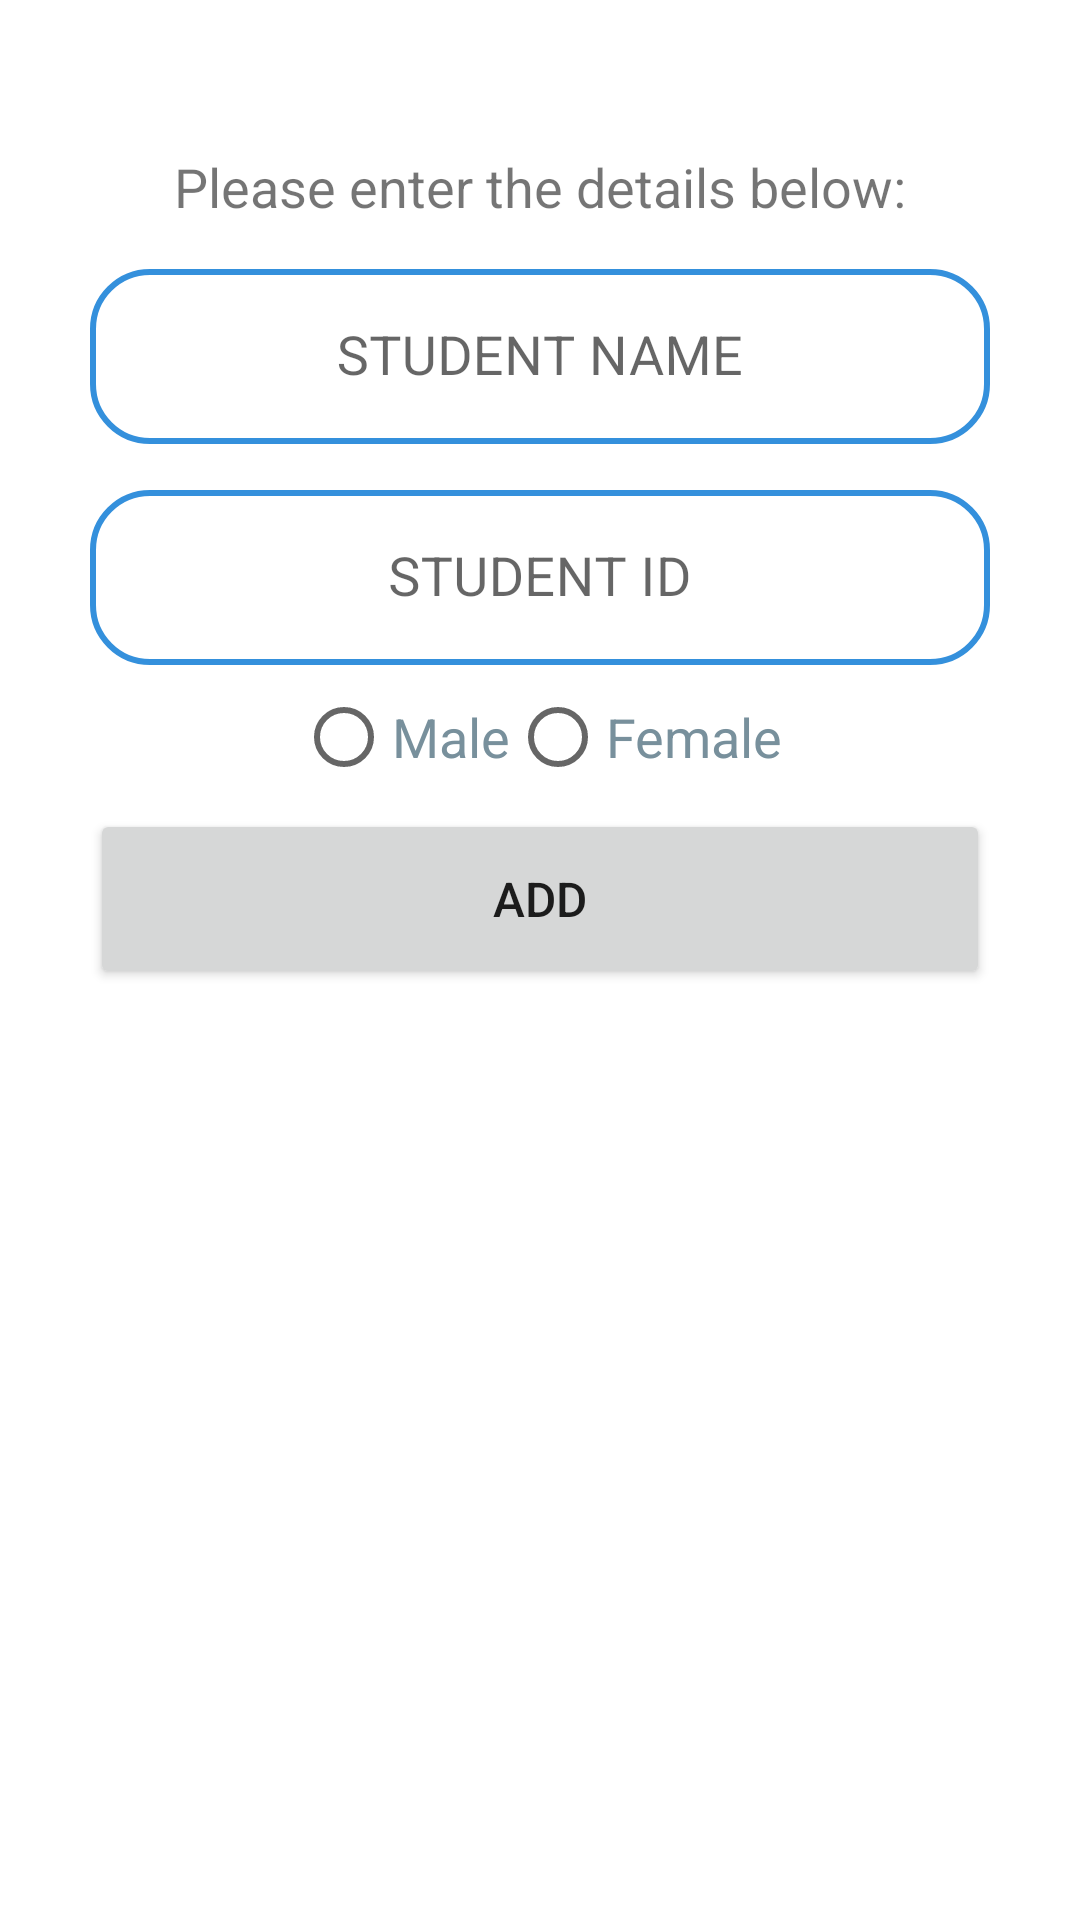

Android layout source for this screen:
<!-- AndroidManifest.xml: application theme Theme.LPRMaker -->
<!-- res/layout/fragment_add_students.xml -->
<?xml version="1.0" encoding="utf-8"?>
<ScrollView xmlns:android="http://schemas.android.com/apk/res/android"
    xmlns:tools="http://schemas.android.com/tools"
    android:layout_width="match_parent"
    android:layout_height="match_parent"
    tools:context=".students.AddStudentsFragment">

    <LinearLayout
        android:layout_width="match_parent"
        android:layout_height="wrap_content"
        android:orientation="vertical"
        android:paddingTop="30dp"
        android:paddingStart="30dp"
        android:paddingEnd="30dp">

        <TextView
            android:layout_width="match_parent"
            android:layout_height="wrap_content"
            android:gravity="center"
            android:layout_marginTop="20dp"
            android:text="@string/enter_details"
            android:textSize="18sp" />

        <com.google.android.material.textfield.TextInputLayout
            style="@style/myTextInputLayoutStyle">
            <com.google.android.material.textfield.TextInputEditText
                android:id="@+id/stName"
                style="@style/myTextInputEditTextStyle"
                android:autofillHints="name"
                android:gravity="center"
                android:hint="@string/student_name"
                android:inputType="textCapCharacters"
                android:textAllCaps="true" />
        </com.google.android.material.textfield.TextInputLayout>

        <com.google.android.material.textfield.TextInputLayout
            style="@style/myTextInputLayoutStyle">
            <com.google.android.material.textfield.TextInputEditText
                android:id="@+id/stID"
                style="@style/myTextInputEditTextStyle"
                android:gravity="center"
                android:hint="@string/student_id"
                android:inputType="number" />
        </com.google.android.material.textfield.TextInputLayout>

        <RadioGroup
            android:id="@+id/genderRadioGroup"
            android:layout_width="wrap_content"
            android:layout_height="wrap_content"
            android:layout_gravity="center"
            android:orientation="horizontal">

            <RadioButton
                android:id="@+id/radioMale"
                android:layout_width="wrap_content"
                android:layout_height="wrap_content"
                android:text="@string/male"
                android:textColor="#78909C"
                android:textSize="18sp" />

            <RadioButton
                android:id="@+id/radioFemale"
                android:layout_width="wrap_content"
                android:layout_height="wrap_content"
                android:text="@string/female"
                android:textColor="#78909C"
                android:textSize="18sp" />
        </RadioGroup>

        <Button
            android:id="@+id/add"
            style="@style/myModifiedButton"
            android:layout_width="match_parent"
            android:text="@string/add"/>

    </LinearLayout>

</ScrollView>
<!-- resources referenced by this layout -->
<resources>
  <string name="add">Add</string>
  <string name="enter_details">Please enter the details below:</string>
  <string name="female">Female</string>
  <string name="male">Male</string>
  <string name="student_id">STUDENT ID</string>
  <string name="student_name">STUDENT NAME</string>
  <style name="myModifiedButton">
          <item name="android:layout_width">wrap_content</item>
          <item name="android:layout_height">60dp</item>
          <item name="android:layout_gravity">center</item>
          <item name="android:textSize">16sp</item>
          <item name="cornerRadius">20dp</item>
      </style>
  <style name="myTextInputEditTextStyle">
          <item name="android:layout_width">match_parent</item>
          <item name="android:layout_height">wrap_content</item>
          <item name="android:textColor">#78909C</item>
          <item name="android:textColorHint">#78909C</item>
          <item name="android:textSize">18sp</item>
      </style>
  <style name="myTextInputLayoutStyle" parent="Widget.MaterialComponents.TextInputLayout.OutlinedBox">
          <item name="android:layout_width">match_parent</item>
          <item name="android:layout_height">wrap_content</item>
          <item name="startIconTint">@color/blue</item>
          <item name="passwordToggleTint">@color/blue</item>
          <item name="boxStrokeColor">@color/blue</item>
          <item name="boxStrokeWidth">2dp</item>
          <item name="boxCornerRadiusBottomEnd">20dp</item>
          <item name="boxCornerRadiusBottomStart">20dp</item>
          <item name="boxCornerRadiusTopEnd">20dp</item>
          <item name="boxCornerRadiusTopStart">20dp</item>
          <item name="android:layout_marginTop">10dp</item>
      </style>
  <style name="Theme.LPRMaker" parent="Theme.MaterialComponents.DayNight.NoActionBar">
          
          <item name="colorPrimary">@color/blue</item>
          <item name="colorPrimaryVariant">@color/blue</item>
          <item name="colorOnPrimary">@color/white</item>
          
          <item name="colorSecondary">@color/teal_200</item>
          <item name="colorSecondaryVariant">@color/teal_700</item>
          <item name="colorOnSecondary">@color/black</item>
          
          <item name="android:statusBarColor">?attr/colorPrimaryVariant</item>
          
          <item name="windowActionBar">false</item>
          <item name="windowNoTitle">true</item>
      </style>
  <color name="blue">#3490dc</color>
  <color name="white">#FFFFFFFF</color>
  <color name="teal_200">#FF03DAC5</color>
  <color name="teal_700">#FF018786</color>
  <color name="black">#FF000000</color>
</resources>
